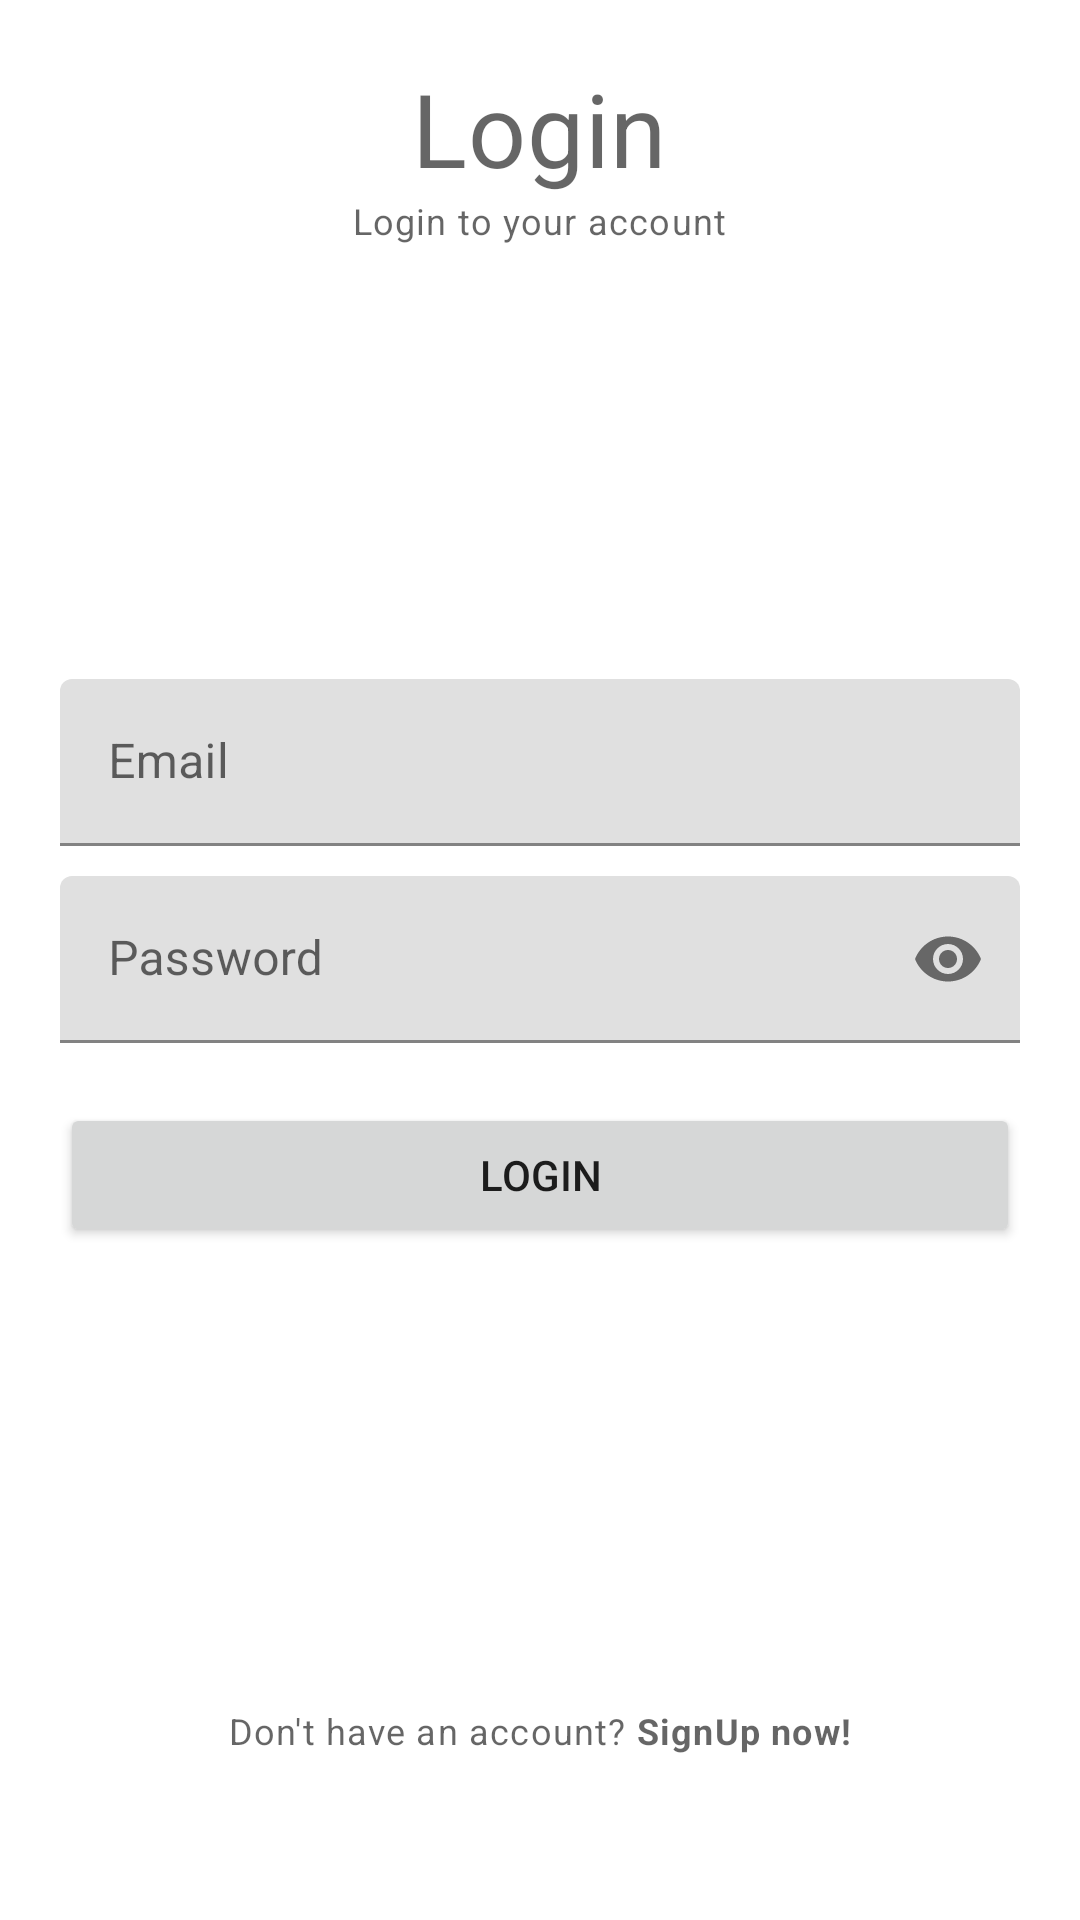

Produce the Android XML layout that renders to this screen, including the resource entries it uses.
<!-- AndroidManifest.xml: application theme Theme.ExpenseTrack -->
<!-- res/layout/activity_login.xml -->
<?xml version="1.0" encoding="utf-8"?>
<RelativeLayout xmlns:android="http://schemas.android.com/apk/res/android"
    xmlns:app="http://schemas.android.com/apk/res-auto"
    xmlns:tools="http://schemas.android.com/tools"
    android:layout_width="match_parent"
    android:layout_height="match_parent"
    android:padding="20dp"
    tools:context=".LoginActivity">
    
    <TextView
        android:id="@+id/titleLabelTV"
        style="@style/TextAppearance.MaterialComponents.Headline4"
        android:layout_width="wrap_content"
        android:layout_height="wrap_content"
        android:layout_centerHorizontal="true"
        android:text="Login"
        tools:ignore="HardcodedText" />

    <TextView
        style="@style/TextAppearance.MaterialComponents.Caption"
        android:layout_width="wrap_content"
        android:layout_height="wrap_content"
        android:layout_below="@id/titleLabelTV"
        android:layout_centerHorizontal="true"
        android:text="Login to your account"
        tools:ignore="HardcodedText" />

    
    <com.google.android.material.textfield.TextInputLayout
        android:id="@+id/emailTIL"
        android:layout_width="match_parent"
        android:layout_height="wrap_content"
        android:layout_above="@+id/passwordTIL"
        android:layout_centerInParent="true"
        android:layout_marginBottom="10dp">

        <EditText
            android:id="@+id/emailET"
            android:layout_width="match_parent"
            android:layout_height="wrap_content"
            android:layout_centerInParent="true"
            android:autofillHints="emailAddress"
            android:hint="Email"
            android:inputType="textEmailAddress"
            tools:ignore="HardcodedText,SpeakableTextPresentCheck" />
    </com.google.android.material.textfield.TextInputLayout>
    
    <com.google.android.material.textfield.TextInputLayout
        android:id="@+id/passwordTIL"
        android:layout_width="match_parent"
        android:layout_height="wrap_content"
        android:layout_centerInParent="true"
        app:passwordToggleEnabled="true">

        <EditText
            android:id="@+id/passwordET"
            android:layout_width="match_parent"
            android:layout_height="wrap_content"
            android:autofillHints="passwords"
            android:hint="Password"
            android:inputType="textPassword"
            tools:ignore="HardcodedText,SpeakableTextPresentCheck" />

    </com.google.android.material.textfield.TextInputLayout>
    
    <Button
        android:id="@+id/loginBTN"
        android:layout_width="match_parent"
        android:layout_height="wrap_content"
        android:layout_below="@+id/passwordTIL"
        android:layout_marginTop="20dp"
        android:text="Login"
        tools:ignore="HardcodedText,DuplicateSpeakableTextCheck" />

    
    <TextView
        android:id="@+id/signUpPromptTV"
        style="@style/TextAppearance.MaterialComponents.Caption"
        android:layout_width="wrap_content"
        android:layout_height="wrap_content"
        android:layout_alignParentBottom="true"
        android:layout_centerInParent="true"
        android:layout_marginBottom="30dp"
        android:padding="5dp"
        android:text="@string/signUpPrompt" />

</RelativeLayout>
<!-- resources referenced by this layout -->
<resources>
  <string name="signUpPrompt">Don\'t have an account? <b>SignUp now!</b></string>
  <style name="Theme.ExpenseTrack" parent="Theme.MaterialComponents.DayNight.DarkActionBar">
          
          <item name="colorPrimary">@color/purple_500</item>
          <item name="colorPrimaryVariant">@color/purple_700</item>
          <item name="colorOnPrimary">@color/white</item>
          
          <item name="colorSecondary">@color/teal_200</item>
          <item name="colorSecondaryVariant">@color/teal_700</item>
          <item name="colorOnSecondary">@color/black</item>
          
          <item name="android:statusBarColor" tools:targetApi="l">?attr/colorPrimaryVariant</item>
          
      </style>
  <!-- not gathered from this repository: default colours our renderer supplied (Android Studio template values) -->
  <color name="purple_500">#FF6200EE</color>
  <color name="purple_700">#FF3700B3</color>
  <color name="teal_200">#FF03DAC5</color>
  <color name="teal_700">#FF018786</color>
  <color name="black">#FF000000</color>
  <color name="white">#FFFFFFFF</color>
</resources>
